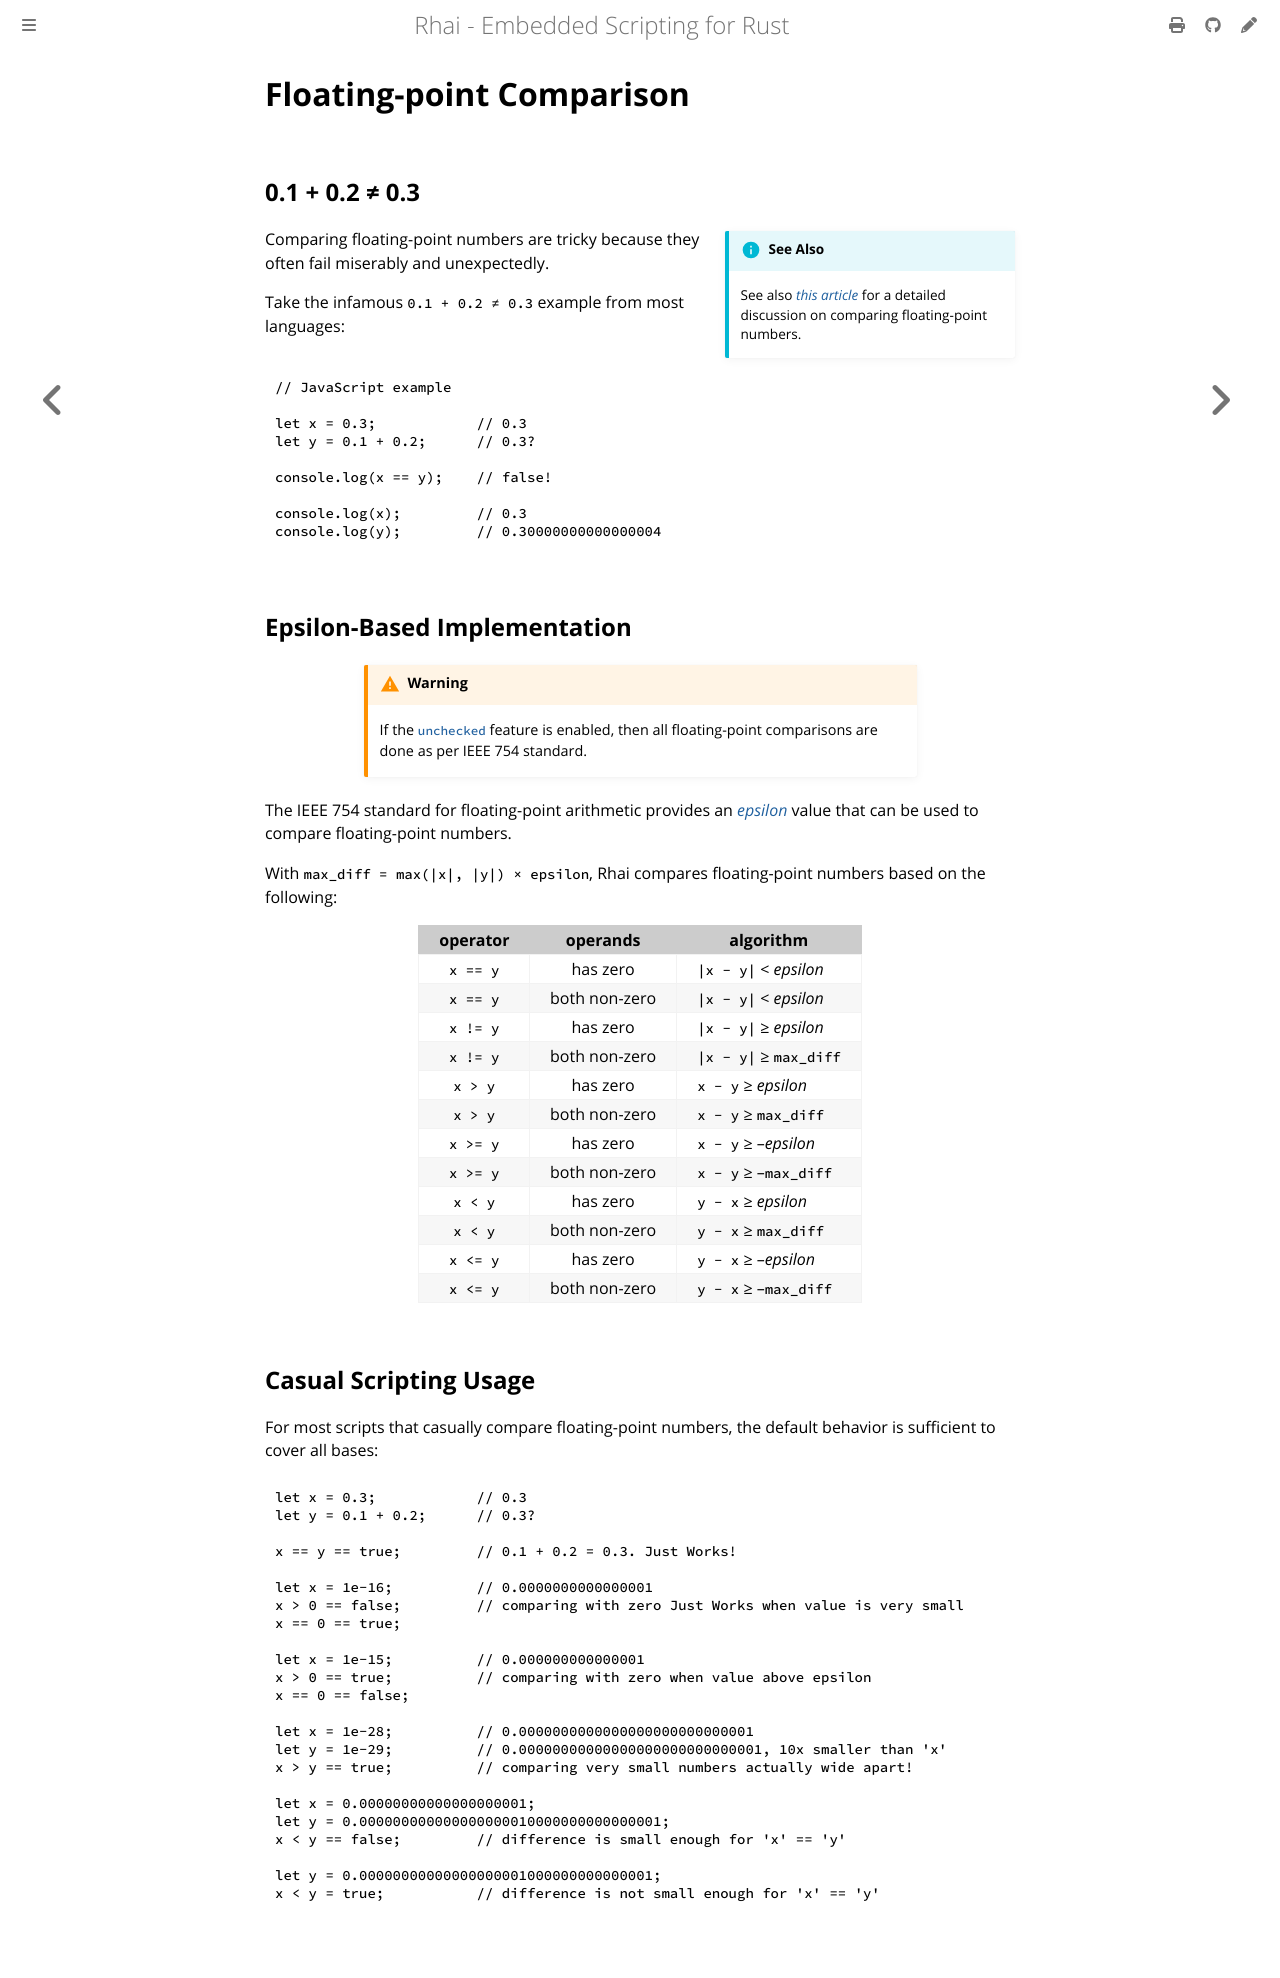

repository: rhaiscript/book · page: language/float-comp.html · generator: mdbook

Floating-point Comparison
=========================

{{#include ../links.md}}


0.1 + 0.2 ≠ 0.3
---------------

```admonish info.side.wide "See Also"

See also [_this article_](https://randomascii.wordpress.com/2012/02/25/comparing-floating-point-numbers-2012-edition/)
for a detailed discussion on comparing floating-point numbers.
```

Comparing floating-point numbers are tricky because they often fail miserably and unexpectedly.

Take the infamous `0.1 + 0.2 ≠ 0.3` example from most languages:

```js
// JavaScript example

let x = 0.3;            // 0.3
let y = 0.1 + 0.2;      // 0.3?

console.log(x == y);    // false!

console.log(x);         // 0.3
console.log(y);         // 0.30000000000000004
```


Epsilon-Based Implementation
----------------------------

```admonish warning.small "Warning"

If the [`unchecked`] feature is enabled, then all floating-point comparisons are done as per IEEE 754 standard.
```

The IEEE 754 standard for floating-point arithmetic provides an
[_epsilon_](https://en.wikipedia.org/wiki/Machine_epsilon) value that can be used to compare floating-point numbers.

With `max_diff = max(|x|, |y|) × epsilon`, Rhai compares floating-point numbers based on the following:

| operator |   operands    | algorithm                   |
| :------: | :-----------: | --------------------------- |
| `x == y` |   has zero    | `\|x - y\|` < _epsilon_     |
| `x == y` | both non-zero | `\|x - y\|` < _epsilon_     |
| `x != y` |   has zero    | `\|x - y\|` ≥ _epsilon_     |
| `x != y` | both non-zero | `\|x - y\|` ≥ `max_diff`    |
| `x > y`  |   has zero    | `x - y` ≥ _epsilon_         |
| `x > y`  | both non-zero | `x - y` ≥ `max_diff`        |
| `x >= y` |   has zero    | `x - y` ≥ &ndash;_epsilon_  |
| `x >= y` | both non-zero | `x - y` ≥ &ndash;`max_diff` |
| `x < y`  |   has zero    | `y - x` ≥ _epsilon_         |
| `x < y`  | both non-zero | `y - x` ≥ `max_diff`        |
| `x <= y` |   has zero    | `y - x` ≥ &ndash;_epsilon_  |
| `x <= y` | both non-zero | `y - x` ≥ &ndash;`max_diff` |


Casual Scripting Usage
----------------------

For most scripts that casually compare floating-point numbers, the default behavior is sufficient to
cover all bases:

```rust
let x = 0.3;            // 0.3
let y = 0.1 + 0.2;      // 0.3?

x == y == true;         // 0.1 + 0.2 = 0.3. Just Works!

let x = 1e-16;          // 0.0000000000000001
x > 0 == false;         // comparing with zero Just Works when value is very small
x == 0 == true;

let x = 1e-15;          // 0.000000000000001
x > 0 == true;          // comparing with zero when value above epsilon
x == 0 == false;

let x = 1e-28;          // 0.0000000000000000000000000001
let y = 1e-29;          // 0.00000000000000000000000000001, 10x smaller than 'x'
x > y == true;          // comparing very small numbers actually wide apart!

let x = 0.00000000000000000001;
let y = 0.000000000000000000010000000000000001;
x < y == false;         // difference is small enough for 'x' == 'y'

let y = 0.00000000000000000001000000000000001;
x < y = true;           // difference is not small enough for 'x' == 'y'
```
